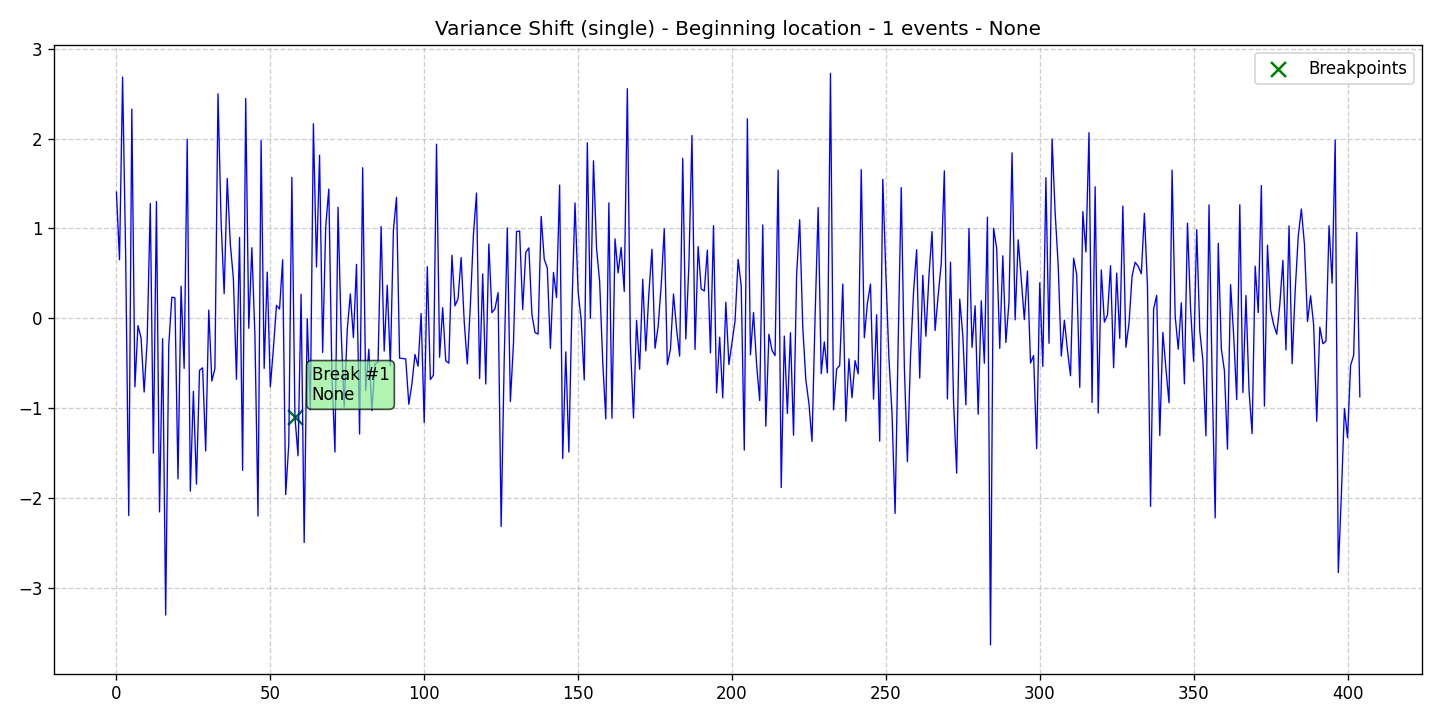

Data behind this chart, as committed beside it:
data, stationary, det_lin_up, det_lin_down, det_quad, det_cubic, det_exp, det_damped, stoc_trend, volatility, single_seas, multiple_seas, point_anom_single, point_anom_multi, collect_anom, context_anom, mean_shift, var_shift, trend_shift, date, is_break, is_anomaly, is_multi, location_beginning
1.404, 0, 0, 0, 0, 0, 0, 0, 0, 0, 0, 0, 0, 0, 0, 0, 0, 1, 0, 2020-01-01, 0, 0, 0, 1
0.6499, 0, 0, 0, 0, 0, 0, 0, 0, 0, 0, 0, 0, 0, 0, 0, 0, 1, 0, 2020-01-02, 0, 0, 0, 1
2.685, 0, 0, 0, 0, 0, 0, 0, 0, 0, 0, 0, 0, 0, 0, 0, 0, 1, 0, 2020-01-03, 0, 0, 0, 1
0.6928, 0, 0, 0, 0, 0, 0, 0, 0, 0, 0, 0, 0, 0, 0, 0, 0, 1, 0, 2020-01-04, 0, 0, 0, 1
-2.199, 0, 0, 0, 0, 0, 0, 0, 0, 0, 0, 0, 0, 0, 0, 0, 0, 1, 0, 2020-01-05, 0, 0, 0, 1
2.326, 0, 0, 0, 0, 0, 0, 0, 0, 0, 0, 0, 0, 0, 0, 0, 0, 1, 0, 2020-01-06, 0, 0, 0, 1
-0.7658, 0, 0, 0, 0, 0, 0, 0, 0, 0, 0, 0, 0, 0, 0, 0, 0, 1, 0, 2020-01-07, 0, 0, 0, 1
-0.0834, 0, 0, 0, 0, 0, 0, 0, 0, 0, 0, 0, 0, 0, 0, 0, 0, 1, 0, 2020-01-08, 0, 0, 0, 1
-0.2191, 0, 0, 0, 0, 0, 0, 0, 0, 0, 0, 0, 0, 0, 0, 0, 0, 1, 0, 2020-01-09, 0, 0, 0, 1
-0.8229, 0, 0, 0, 0, 0, 0, 0, 0, 0, 0, 0, 0, 0, 0, 0, 0, 1, 0, 2020-01-10, 0, 0, 0, 1
-0.2432, 0, 0, 0, 0, 0, 0, 0, 0, 0, 0, 0, 0, 0, 0, 0, 0, 1, 0, 2020-01-11, 0, 0, 0, 1
1.277, 0, 0, 0, 0, 0, 0, 0, 0, 0, 0, 0, 0, 0, 0, 0, 0, 1, 0, 2020-01-12, 0, 0, 0, 1
-1.504, 0, 0, 0, 0, 0, 0, 0, 0, 0, 0, 0, 0, 0, 0, 0, 0, 1, 0, 2020-01-13, 0, 0, 0, 1
1.299, 0, 0, 0, 0, 0, 0, 0, 0, 0, 0, 0, 0, 0, 0, 0, 0, 1, 0, 2020-01-14, 0, 0, 0, 1
-2.158, 0, 0, 0, 0, 0, 0, 0, 0, 0, 0, 0, 0, 0, 0, 0, 0, 1, 0, 2020-01-15, 0, 0, 0, 1
-0.2285, 0, 0, 0, 0, 0, 0, 0, 0, 0, 0, 0, 0, 0, 0, 0, 0, 1, 0, 2020-01-16, 0, 0, 0, 1
-3.306, 0, 0, 0, 0, 0, 0, 0, 0, 0, 0, 0, 0, 0, 0, 0, 0, 1, 0, 2020-01-17, 0, 0, 0, 1
-0.3078, 0, 0, 0, 0, 0, 0, 0, 0, 0, 0, 0, 0, 0, 0, 0, 0, 1, 0, 2020-01-18, 0, 0, 0, 1
0.2333, 0, 0, 0, 0, 0, 0, 0, 0, 0, 0, 0, 0, 0, 0, 0, 0, 1, 0, 2020-01-19, 0, 0, 0, 1
0.2268, 0, 0, 0, 0, 0, 0, 0, 0, 0, 0, 0, 0, 0, 0, 0, 0, 1, 0, 2020-01-20, 0, 0, 0, 1
-1.79, 0, 0, 0, 0, 0, 0, 0, 0, 0, 0, 0, 0, 0, 0, 0, 0, 1, 0, 2020-01-21, 0, 0, 0, 1
0.3555, 0, 0, 0, 0, 0, 0, 0, 0, 0, 0, 0, 0, 0, 0, 0, 0, 1, 0, 2020-01-22, 0, 0, 0, 1
-0.5594, 0, 0, 0, 0, 0, 0, 0, 0, 0, 0, 0, 0, 0, 0, 0, 0, 1, 0, 2020-01-23, 0, 0, 0, 1
1.993, 0, 0, 0, 0, 0, 0, 0, 0, 0, 0, 0, 0, 0, 0, 0, 0, 1, 0, 2020-01-24, 0, 0, 0, 1
-1.926, 0, 0, 0, 0, 0, 0, 0, 0, 0, 0, 0, 0, 0, 0, 0, 0, 1, 0, 2020-01-25, 0, 0, 0, 1
-0.8152, 0, 0, 0, 0, 0, 0, 0, 0, 0, 0, 0, 0, 0, 0, 0, 0, 1, 0, 2020-01-26, 0, 0, 0, 1
-1.848, 0, 0, 0, 0, 0, 0, 0, 0, 0, 0, 0, 0, 0, 0, 0, 0, 1, 0, 2020-01-27, 0, 0, 0, 1
-0.5808, 0, 0, 0, 0, 0, 0, 0, 0, 0, 0, 0, 0, 0, 0, 0, 0, 1, 0, 2020-01-28, 0, 0, 0, 1
-0.5529, 0, 0, 0, 0, 0, 0, 0, 0, 0, 0, 0, 0, 0, 0, 0, 0, 1, 0, 2020-01-29, 0, 0, 0, 1
-1.479, 0, 0, 0, 0, 0, 0, 0, 0, 0, 0, 0, 0, 0, 0, 0, 0, 1, 0, 2020-01-30, 0, 0, 0, 1
0.08931, 0, 0, 0, 0, 0, 0, 0, 0, 0, 0, 0, 0, 0, 0, 0, 0, 1, 0, 2020-01-31, 0, 0, 0, 1
-0.7003, 0, 0, 0, 0, 0, 0, 0, 0, 0, 0, 0, 0, 0, 0, 0, 0, 1, 0, 2020-02-01, 0, 0, 0, 1
-0.561, 0, 0, 0, 0, 0, 0, 0, 0, 0, 0, 0, 0, 0, 0, 0, 0, 1, 0, 2020-02-02, 0, 0, 0, 1
2.499, 0, 0, 0, 0, 0, 0, 0, 0, 0, 0, 0, 0, 0, 0, 0, 0, 1, 0, 2020-02-03, 0, 0, 0, 1
1.08, 0, 0, 0, 0, 0, 0, 0, 0, 0, 0, 0, 0, 0, 0, 0, 0, 1, 0, 2020-02-04, 0, 0, 0, 1
0.2724, 0, 0, 0, 0, 0, 0, 0, 0, 0, 0, 0, 0, 0, 0, 0, 0, 1, 0, 2020-02-05, 0, 0, 0, 1
1.555, 0, 0, 0, 0, 0, 0, 0, 0, 0, 0, 0, 0, 0, 0, 0, 0, 1, 0, 2020-02-06, 0, 0, 0, 1
0.8259, 0, 0, 0, 0, 0, 0, 0, 0, 0, 0, 0, 0, 0, 0, 0, 0, 1, 0, 2020-02-07, 0, 0, 0, 1
0.4399, 0, 0, 0, 0, 0, 0, 0, 0, 0, 0, 0, 0, 0, 0, 0, 0, 1, 0, 2020-02-08, 0, 0, 0, 1
-0.6805, 0, 0, 0, 0, 0, 0, 0, 0, 0, 0, 0, 0, 0, 0, 0, 0, 1, 0, 2020-02-09, 0, 0, 0, 1
0.899, 0, 0, 0, 0, 0, 0, 0, 0, 0, 0, 0, 0, 0, 0, 0, 0, 1, 0, 2020-02-10, 0, 0, 0, 1
-1.695, 0, 0, 0, 0, 0, 0, 0, 0, 0, 0, 0, 0, 0, 0, 0, 0, 1, 0, 2020-02-11, 0, 0, 0, 1
2.446, 0, 0, 0, 0, 0, 0, 0, 0, 0, 0, 0, 0, 0, 0, 0, 0, 1, 0, 2020-02-12, 0, 0, 0, 1
-0.1128, 0, 0, 0, 0, 0, 0, 0, 0, 0, 0, 0, 0, 0, 0, 0, 0, 1, 0, 2020-02-13, 0, 0, 0, 1
0.7844, 0, 0, 0, 0, 0, 0, 0, 0, 0, 0, 0, 0, 0, 0, 0, 0, 1, 0, 2020-02-14, 0, 0, 0, 1
-0.1961, 0, 0, 0, 0, 0, 0, 0, 0, 0, 0, 0, 0, 0, 0, 0, 0, 1, 0, 2020-02-15, 0, 0, 0, 1
-2.204, 0, 0, 0, 0, 0, 0, 0, 0, 0, 0, 0, 0, 0, 0, 0, 0, 1, 0, 2020-02-16, 0, 0, 0, 1
1.977, 0, 0, 0, 0, 0, 0, 0, 0, 0, 0, 0, 0, 0, 0, 0, 0, 1, 0, 2020-02-17, 0, 0, 0, 1
-0.5595, 0, 0, 0, 0, 0, 0, 0, 0, 0, 0, 0, 0, 0, 0, 0, 0, 1, 0, 2020-02-18, 0, 0, 0, 1
0.5131, 0, 0, 0, 0, 0, 0, 0, 0, 0, 0, 0, 0, 0, 0, 0, 0, 1, 0, 2020-02-19, 0, 0, 0, 1
-0.7644, 0, 0, 0, 0, 0, 0, 0, 0, 0, 0, 0, 0, 0, 0, 0, 0, 1, 0, 2020-02-20, 0, 0, 0, 1
-0.3383, 0, 0, 0, 0, 0, 0, 0, 0, 0, 0, 0, 0, 0, 0, 0, 0, 1, 0, 2020-02-21, 0, 0, 0, 1
0.1424, 0, 0, 0, 0, 0, 0, 0, 0, 0, 0, 0, 0, 0, 0, 0, 0, 1, 0, 2020-02-22, 0, 0, 0, 1
0.1019, 0, 0, 0, 0, 0, 0, 0, 0, 0, 0, 0, 0, 0, 0, 0, 0, 1, 0, 2020-02-23, 0, 0, 0, 1
0.6494, 0, 0, 0, 0, 0, 0, 0, 0, 0, 0, 0, 0, 0, 0, 0, 0, 1, 0, 2020-02-24, 0, 0, 0, 1
-1.965, 0, 0, 0, 0, 0, 0, 0, 0, 0, 0, 0, 0, 0, 0, 0, 0, 1, 0, 2020-02-25, 0, 0, 0, 1
-1.399, 0, 0, 0, 0, 0, 0, 0, 0, 0, 0, 0, 0, 0, 0, 0, 0, 1, 0, 2020-02-26, 0, 0, 0, 1
1.568, 0, 0, 0, 0, 0, 0, 0, 0, 0, 0, 0, 0, 0, 0, 0, 0, 1, 0, 2020-02-27, 0, 0, 0, 1
-1.101, 0, 0, 0, 0, 0, 0, 0, 0, 0, 0, 0, 0, 0, 0, 0, 0, 1, 0, 2020-02-28, 1, 0, 0, 1
-1.534, 0, 0, 0, 0, 0, 0, 0, 0, 0, 0, 0, 0, 0, 0, 0, 0, 1, 0, 2020-02-29, 0, 0, 0, 1
... 345 more rows
